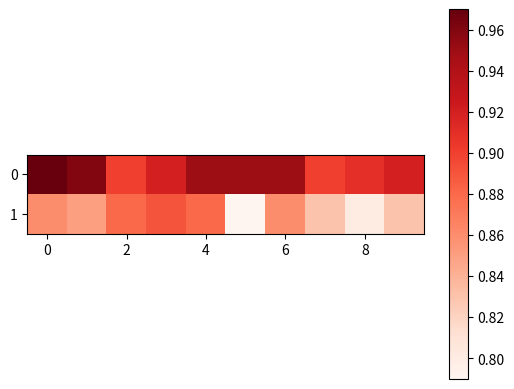

Python code for this plot: (Note: this script raises an exception after producing the figure.)
import numpy as np
import matplotlib.pyplot as plt

def calColor(weights):
    res=sum(weights)
    weights=weights/res
    weights-=min(weights)
    weights*=(1/max(weights))
    return weights

if __name__ == "__main__":
    # m=calColor(weights=np.array([[0.97,0.96,0.90,0.92,0.95,0.95,0.95,0.90,0.91,0.92],[0.86,0.85,0.88,0.89,0.88,0.79,0.86,0.83,0.80,0.83]]))
    m=np.array([[0.97, 0.96, 0.90, 0.92, 0.95, 0.95, 0.95, 0.90, 0.91, 0.92],[0.86, 0.85, 0.88, 0.89, 0.88, 0.79, 0.86,
               0.83, 0.80, 0.83]])
    m.reshape(2,10)
    plt.imshow(m, interpolation='nearest', cmap=plt.cm.Reds)
    plt.colorbar()
    plt.show()
    plt.savefig('./imgs/attention.png')
